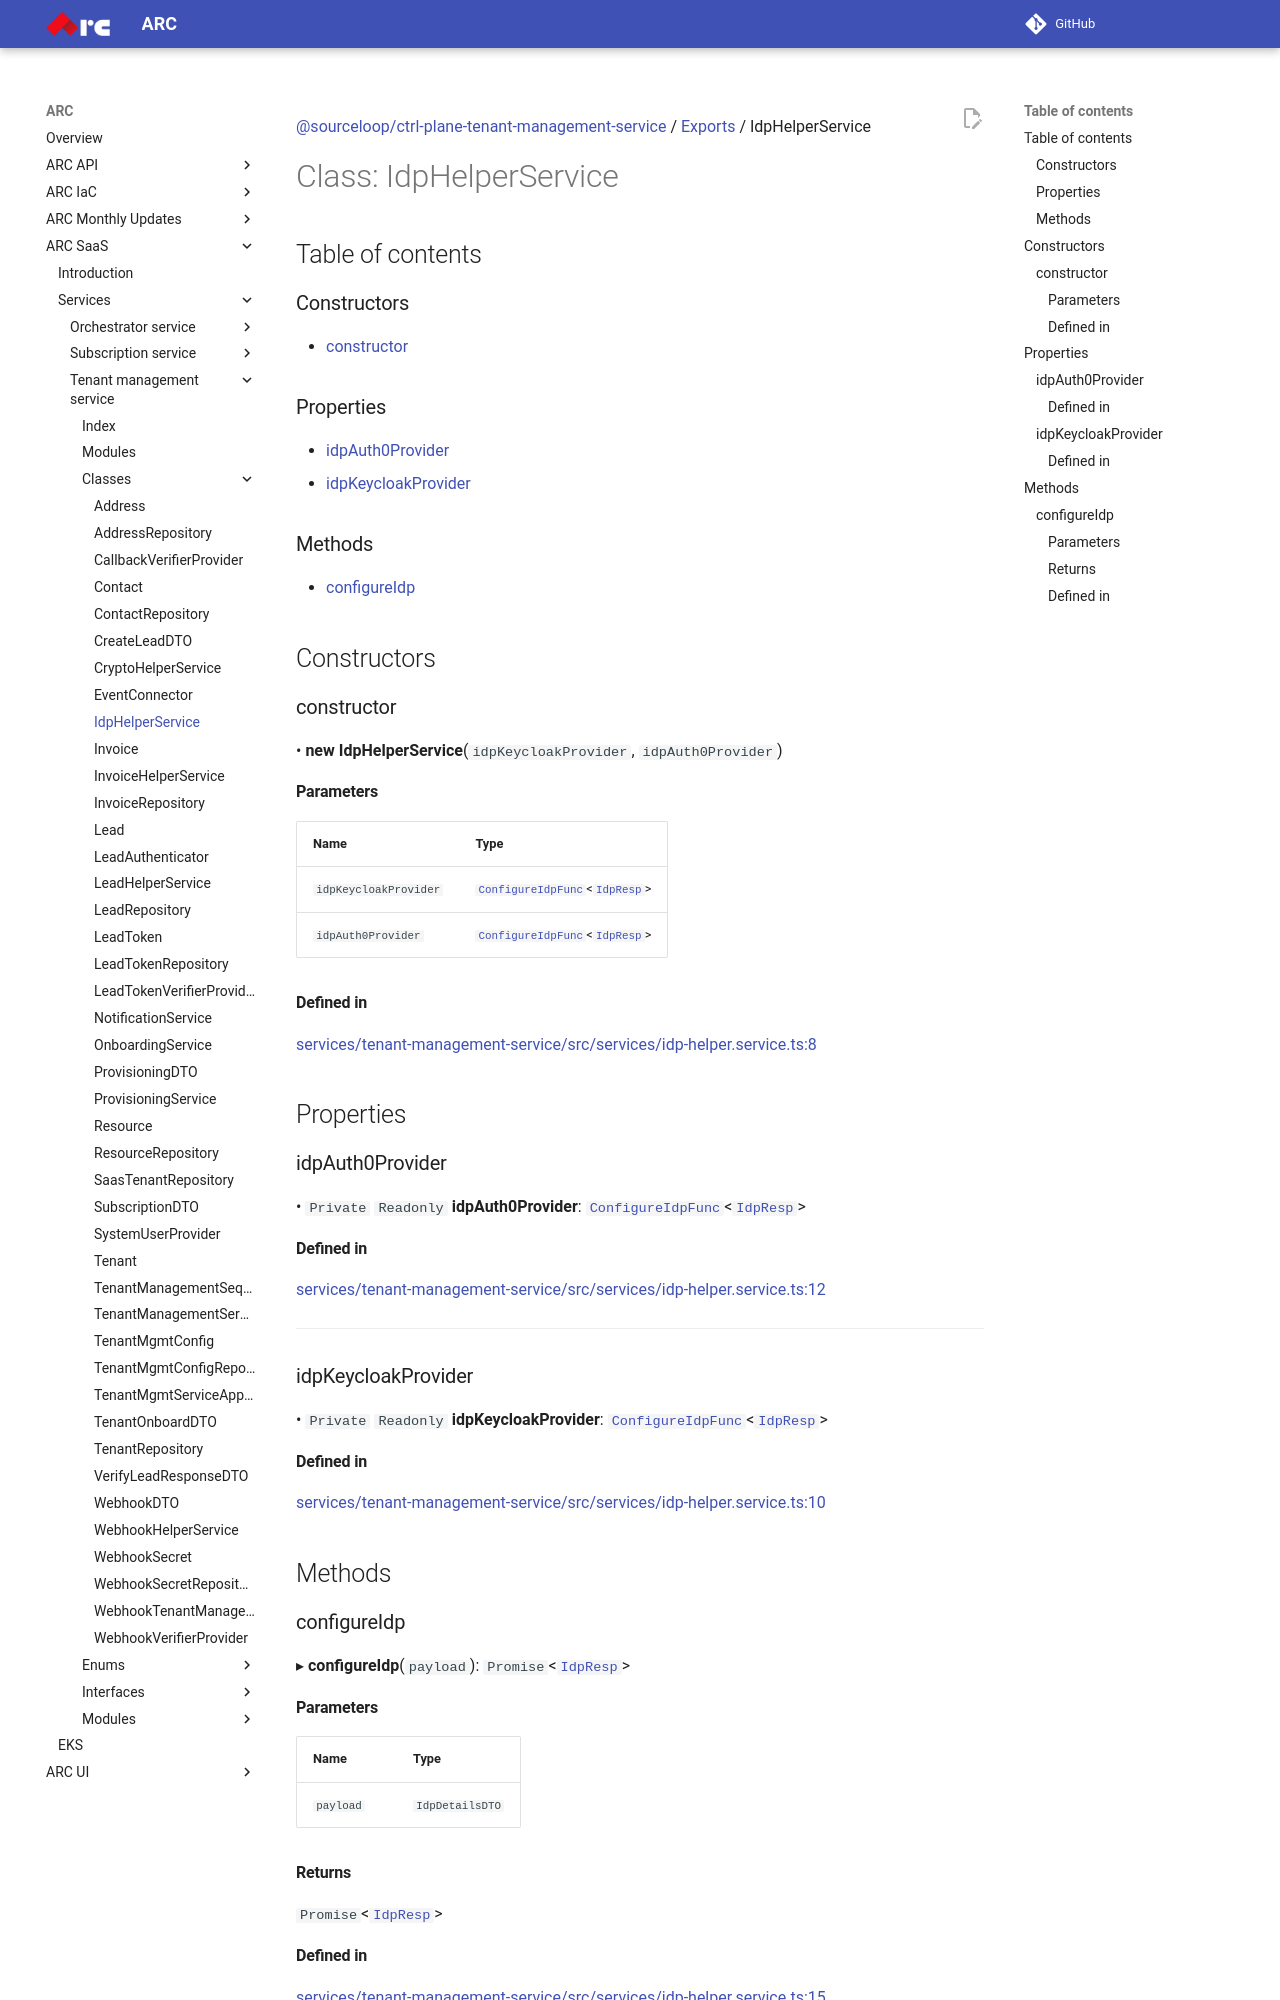

repository: sourcefuse/arc-docs · page: arc-saas-docs/services/tenant-management-service/classes/IdpHelperService/index.html · generator: mkdocs

[@sourceloop/ctrl-plane-tenant-management-service](../README.md) / [Exports](../modules.md) / IdpHelperService

# Class: IdpHelperService

## Table of contents

### Constructors

- [constructor](IdpHelperService.md#constructor)

### Properties

- [idpAuth0Provider](IdpHelperService.md#idpauth0provider)
- [idpKeycloakProvider](IdpHelperService.md#idpkeycloakprovider)

### Methods

- [configureIdp](IdpHelperService.md#configureidp)

## Constructors

### constructor

• **new IdpHelperService**(`idpKeycloakProvider`, `idpAuth0Provider`)

#### Parameters

| Name | Type |
| :------ | :------ |
| `idpKeycloakProvider` | [`ConfigureIdpFunc`](../modules.md#configureidpfunc)<[`IdpResp`](../interfaces/IdpResp.md)\> |
| `idpAuth0Provider` | [`ConfigureIdpFunc`](../modules.md#configureidpfunc)<[`IdpResp`](../interfaces/IdpResp.md)\> |

#### Defined in

[services/tenant-management-service/src/services/idp-helper.service.ts:8](https://github.com/sourcefuse/arc-saas/blob/27b4636/services/tenant-management-service/src/services/idp-helper.service.ts#L8)

## Properties

### idpAuth0Provider

• `Private` `Readonly` **idpAuth0Provider**: [`ConfigureIdpFunc`](../modules.md#configureidpfunc)<[`IdpResp`](../interfaces/IdpResp.md)\>

#### Defined in

[services/tenant-management-service/src/services/idp-helper.service.ts:12](https://github.com/sourcefuse/arc-saas/blob/27b4636/services/tenant-management-service/src/services/idp-helper.service.ts#L12)

___

### idpKeycloakProvider

• `Private` `Readonly` **idpKeycloakProvider**: [`ConfigureIdpFunc`](../modules.md#configureidpfunc)<[`IdpResp`](../interfaces/IdpResp.md)\>

#### Defined in

[services/tenant-management-service/src/services/idp-helper.service.ts:10](https://github.com/sourcefuse/arc-saas/blob/27b4636/services/tenant-management-service/src/services/idp-helper.service.ts#L10)

## Methods

### configureIdp

▸ **configureIdp**(`payload`): `Promise`<[`IdpResp`](../interfaces/IdpResp.md)\>

#### Parameters

| Name | Type |
| :------ | :------ |
| `payload` | `IdpDetailsDTO` |

#### Returns

`Promise`<[`IdpResp`](../interfaces/IdpResp.md)\>
